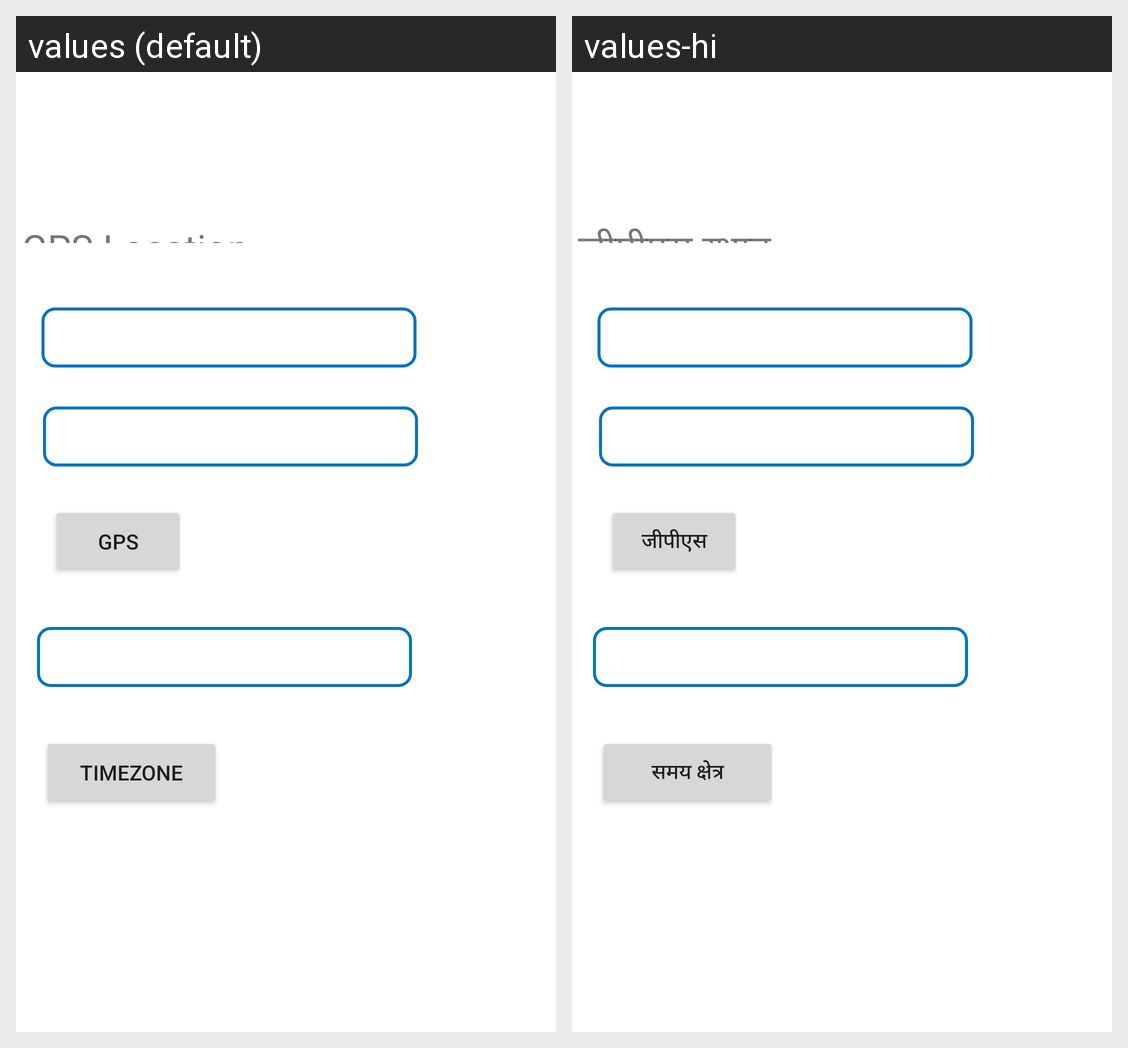

Locale-by-locale string values for the Android screen shown in this grid:
Android screen res/layout/fragment_location.xml rendered under 2 locales, left to right: values (default), values-hi. Device: Nexus 5 (rendered at 1080×1920; each locale shown at half size, 540×960, under a caption strip naming it); theme Theme.QAapp.
Strings drawn on this screen, with the default value and each locale's value (text and hints the layout hard-codes, and strings that could not be matched under every locale, appear in the picture but are not listed):

GPSLocation
  values: GPS Location
  values-hi: जीपीएस स्थान

GPS
  values: GPS
  values-hi: जीपीएस

Timezone
  values: Timezone
  values-hi: समय क्षेत्र
